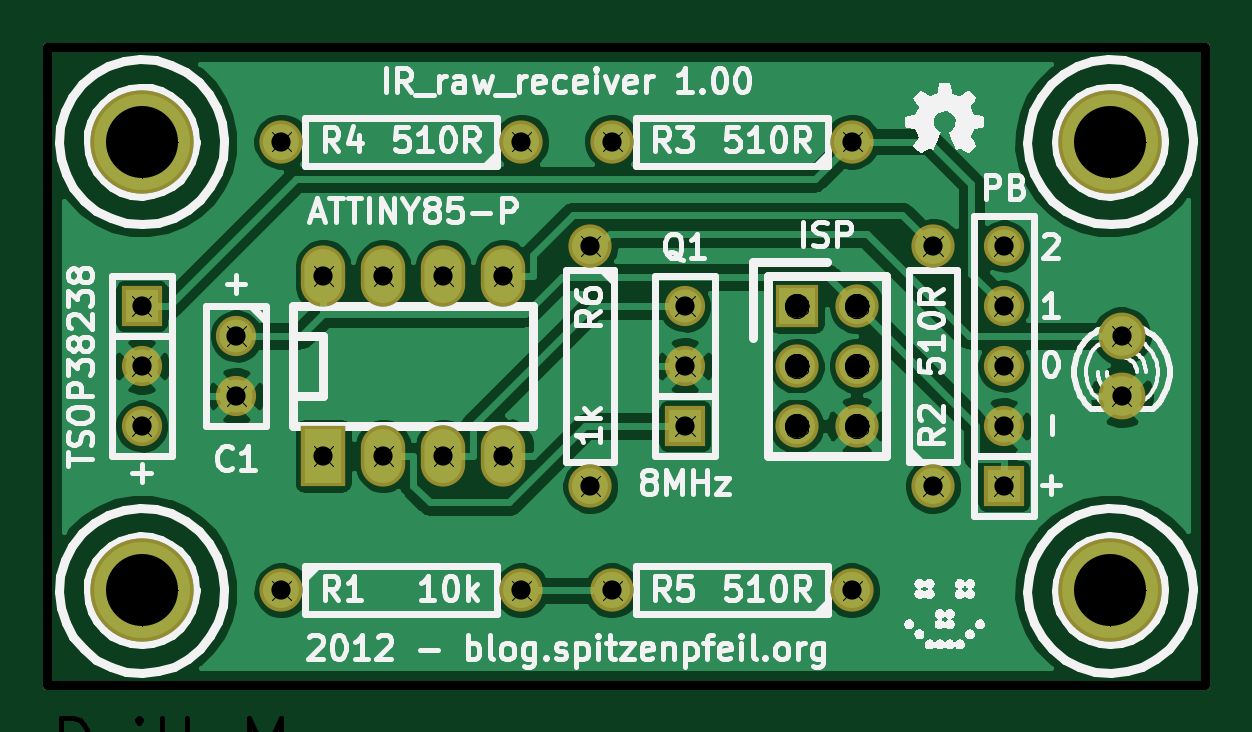
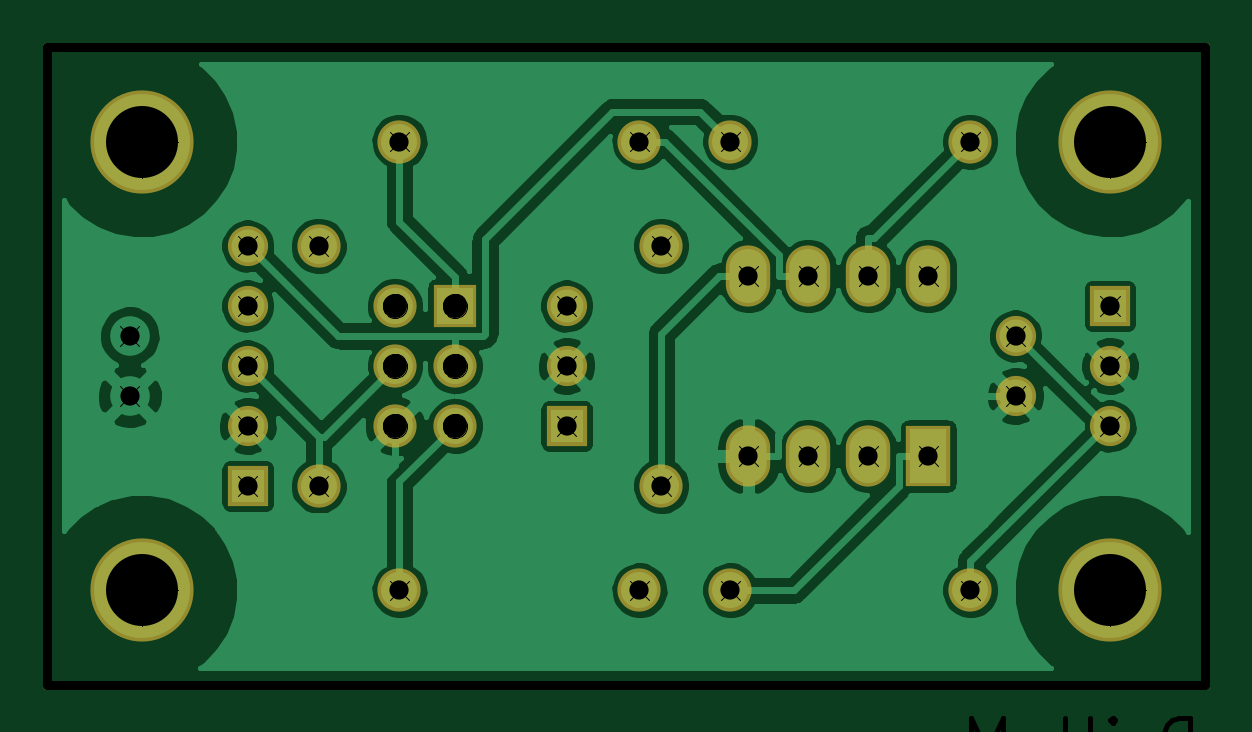
Circuit board: 8 layer files. Board 49.0 x 27.0 mm.
- bottom_copper: IR_raw_receiver-Back.gbl (58424 bytes)
- top_copper: IR_raw_receiver-Front.gtl (55896 bytes)
- bottom_mask: IR_raw_receiver-Mask_Back.gbs (1490 bytes)
- top_mask: IR_raw_receiver-Mask_Front.gts (1553 bytes)
- outline: IR_raw_receiver-PCB_Edges.gbr (427 bytes)
- top_silk: IR_raw_receiver-SilkS_Front.gto (58558 bytes)
- drill: IR_raw_receiver-drl.pho (23619 bytes)
- drill: IR_raw_receiver.drl (785 bytes)

=== bottom_copper: IR_raw_receiver-Back.gbl (58424 bytes, source omitted) ===
=== top_copper: IR_raw_receiver-Front.gtl (55896 bytes, source omitted) ===
=== bottom_mask: IR_raw_receiver-Mask_Back.gbs ===
G04 (created by PCBNEW-RS274X (2012-jan-04)-stable) date Sun 25 Mar 2012 06:17:03 PM CEST*
G01*
G70*
G90*
%MOIN*%
G04 Gerber Fmt 3.4, Leading zero omitted, Abs format*
%FSLAX34Y34*%
G04 APERTURE LIST*
%ADD10C,0.008000*%
%ADD11C,0.015000*%
%ADD12C,0.172000*%
%ADD13R,0.067000X0.067000*%
%ADD14C,0.067000*%
%ADD15R,0.072000X0.072000*%
%ADD16C,0.072000*%
%ADD17R,0.074000X0.102000*%
%ADD18O,0.074000X0.102000*%
G04 APERTURE END LIST*
G54D10*
G54D11*
X38976Y-12795D02*
X19684Y-12795D01*
X38976Y-23425D02*
X38976Y-12795D01*
X19684Y-23425D02*
X38976Y-23425D01*
X19684Y-12795D02*
X19684Y-23425D01*
G54D12*
X21259Y-14370D03*
G54D13*
X35630Y-20110D03*
G54D14*
X35630Y-19110D03*
X35630Y-18110D03*
X35630Y-17110D03*
X35630Y-16110D03*
G54D15*
X32177Y-17110D03*
G54D16*
X33177Y-17110D03*
X32177Y-18110D03*
X33177Y-18110D03*
X32177Y-19110D03*
X33177Y-19110D03*
G54D12*
X37401Y-21850D03*
X37401Y-14370D03*
X21259Y-21850D03*
G54D13*
X21260Y-17110D03*
G54D14*
X21260Y-18110D03*
X21260Y-19110D03*
G54D17*
X24287Y-19610D03*
G54D18*
X25287Y-19610D03*
X26287Y-19610D03*
X27287Y-19610D03*
X27287Y-16610D03*
X26287Y-16610D03*
X25287Y-16610D03*
X24287Y-16610D03*
G54D13*
X30315Y-19110D03*
G54D14*
X30315Y-18110D03*
X30315Y-17110D03*
G54D16*
X34449Y-20110D03*
X34449Y-16110D03*
X27590Y-14370D03*
X23590Y-14370D03*
X33102Y-21850D03*
X29102Y-21850D03*
X23591Y-21850D03*
X27591Y-21850D03*
X33102Y-14370D03*
X29102Y-14370D03*
G54D14*
X22835Y-17610D03*
X22835Y-18610D03*
G54D16*
X28740Y-16110D03*
X28740Y-20110D03*
M02*

=== top_mask: IR_raw_receiver-Mask_Front.gts ===
G04 (created by PCBNEW-RS274X (2012-jan-04)-stable) date Sun 25 Mar 2012 06:17:03 PM CEST*
G01*
G70*
G90*
%MOIN*%
G04 Gerber Fmt 3.4, Leading zero omitted, Abs format*
%FSLAX34Y34*%
G04 APERTURE LIST*
%ADD10C,0.008000*%
%ADD11C,0.015000*%
%ADD12C,0.172000*%
%ADD13R,0.067000X0.067000*%
%ADD14C,0.067000*%
%ADD15R,0.072000X0.072000*%
%ADD16C,0.072000*%
%ADD17R,0.074000X0.102000*%
%ADD18O,0.074000X0.102000*%
%ADD19C,0.078000*%
G04 APERTURE END LIST*
G54D10*
G54D11*
X38976Y-12795D02*
X19684Y-12795D01*
X38976Y-23425D02*
X38976Y-12795D01*
X19684Y-23425D02*
X38976Y-23425D01*
X19684Y-12795D02*
X19684Y-23425D01*
G54D12*
X21259Y-14370D03*
G54D13*
X35630Y-20110D03*
G54D14*
X35630Y-19110D03*
X35630Y-18110D03*
X35630Y-17110D03*
X35630Y-16110D03*
G54D15*
X32177Y-17110D03*
G54D16*
X33177Y-17110D03*
X32177Y-18110D03*
X33177Y-18110D03*
X32177Y-19110D03*
X33177Y-19110D03*
G54D12*
X37401Y-21850D03*
X37401Y-14370D03*
X21259Y-21850D03*
G54D13*
X21260Y-17110D03*
G54D14*
X21260Y-18110D03*
X21260Y-19110D03*
G54D17*
X24287Y-19610D03*
G54D18*
X25287Y-19610D03*
X26287Y-19610D03*
X27287Y-19610D03*
X27287Y-16610D03*
X26287Y-16610D03*
X25287Y-16610D03*
X24287Y-16610D03*
G54D13*
X30315Y-19110D03*
G54D14*
X30315Y-18110D03*
X30315Y-17110D03*
G54D16*
X34449Y-20110D03*
X34449Y-16110D03*
X27590Y-14370D03*
X23590Y-14370D03*
X33102Y-21850D03*
X29102Y-21850D03*
X23591Y-21850D03*
X27591Y-21850D03*
X33102Y-14370D03*
X29102Y-14370D03*
G54D14*
X22835Y-17610D03*
X22835Y-18610D03*
G54D16*
X28740Y-16110D03*
X28740Y-20110D03*
G54D19*
X37598Y-17610D03*
X37598Y-18610D03*
M02*

=== outline: IR_raw_receiver-PCB_Edges.gbr ===
G04 (created by PCBNEW-RS274X (2012-jan-04)-stable) date Sun 25 Mar 2012 06:17:03 PM CEST*
G01*
G70*
G90*
%MOIN*%
G04 Gerber Fmt 3.4, Leading zero omitted, Abs format*
%FSLAX34Y34*%
G04 APERTURE LIST*
%ADD10C,0.008000*%
%ADD11C,0.015000*%
G04 APERTURE END LIST*
G54D10*
G54D11*
X38976Y-12795D02*
X19684Y-12795D01*
X38976Y-23425D02*
X38976Y-12795D01*
X19684Y-23425D02*
X38976Y-23425D01*
X19684Y-12795D02*
X19684Y-23425D01*
M02*

=== top_silk: IR_raw_receiver-SilkS_Front.gto (58558 bytes, source omitted) ===
=== drill: IR_raw_receiver-drl.pho (23619 bytes, source omitted) ===
=== drill: IR_raw_receiver.drl ===
M48
INCH,TZ
T1C0.032
T2C0.040
T3C0.120
%
G90
G05
T1
X021260Y-017110
X021260Y-018110
X021260Y-019110
X022835Y-017610
X022835Y-018610
X023590Y-014370
X023591Y-021850
X024287Y-016610
X024287Y-019610
X025287Y-016610
X025287Y-019610
X026287Y-016610
X026287Y-019610
X027287Y-016610
X027287Y-019610
X027590Y-014370
X027591Y-021850
X028740Y-016110
X028740Y-020110
X029102Y-014370
X029102Y-021850
X030315Y-017110
X030315Y-018110
X030315Y-019110
X033102Y-014370
X033102Y-021850
X034449Y-016110
X034449Y-020110
X035630Y-016110
X035630Y-017110
X035630Y-018110
X035630Y-019110
X035630Y-020110
X037598Y-017610
X037598Y-018610
T2
X032177Y-017110
X032177Y-018110
X032177Y-019110
X033177Y-017110
X033177Y-018110
X033177Y-019110
T3
X021259Y-014370
X021259Y-021850
X037401Y-014370
X037401Y-021850
T0
M30
